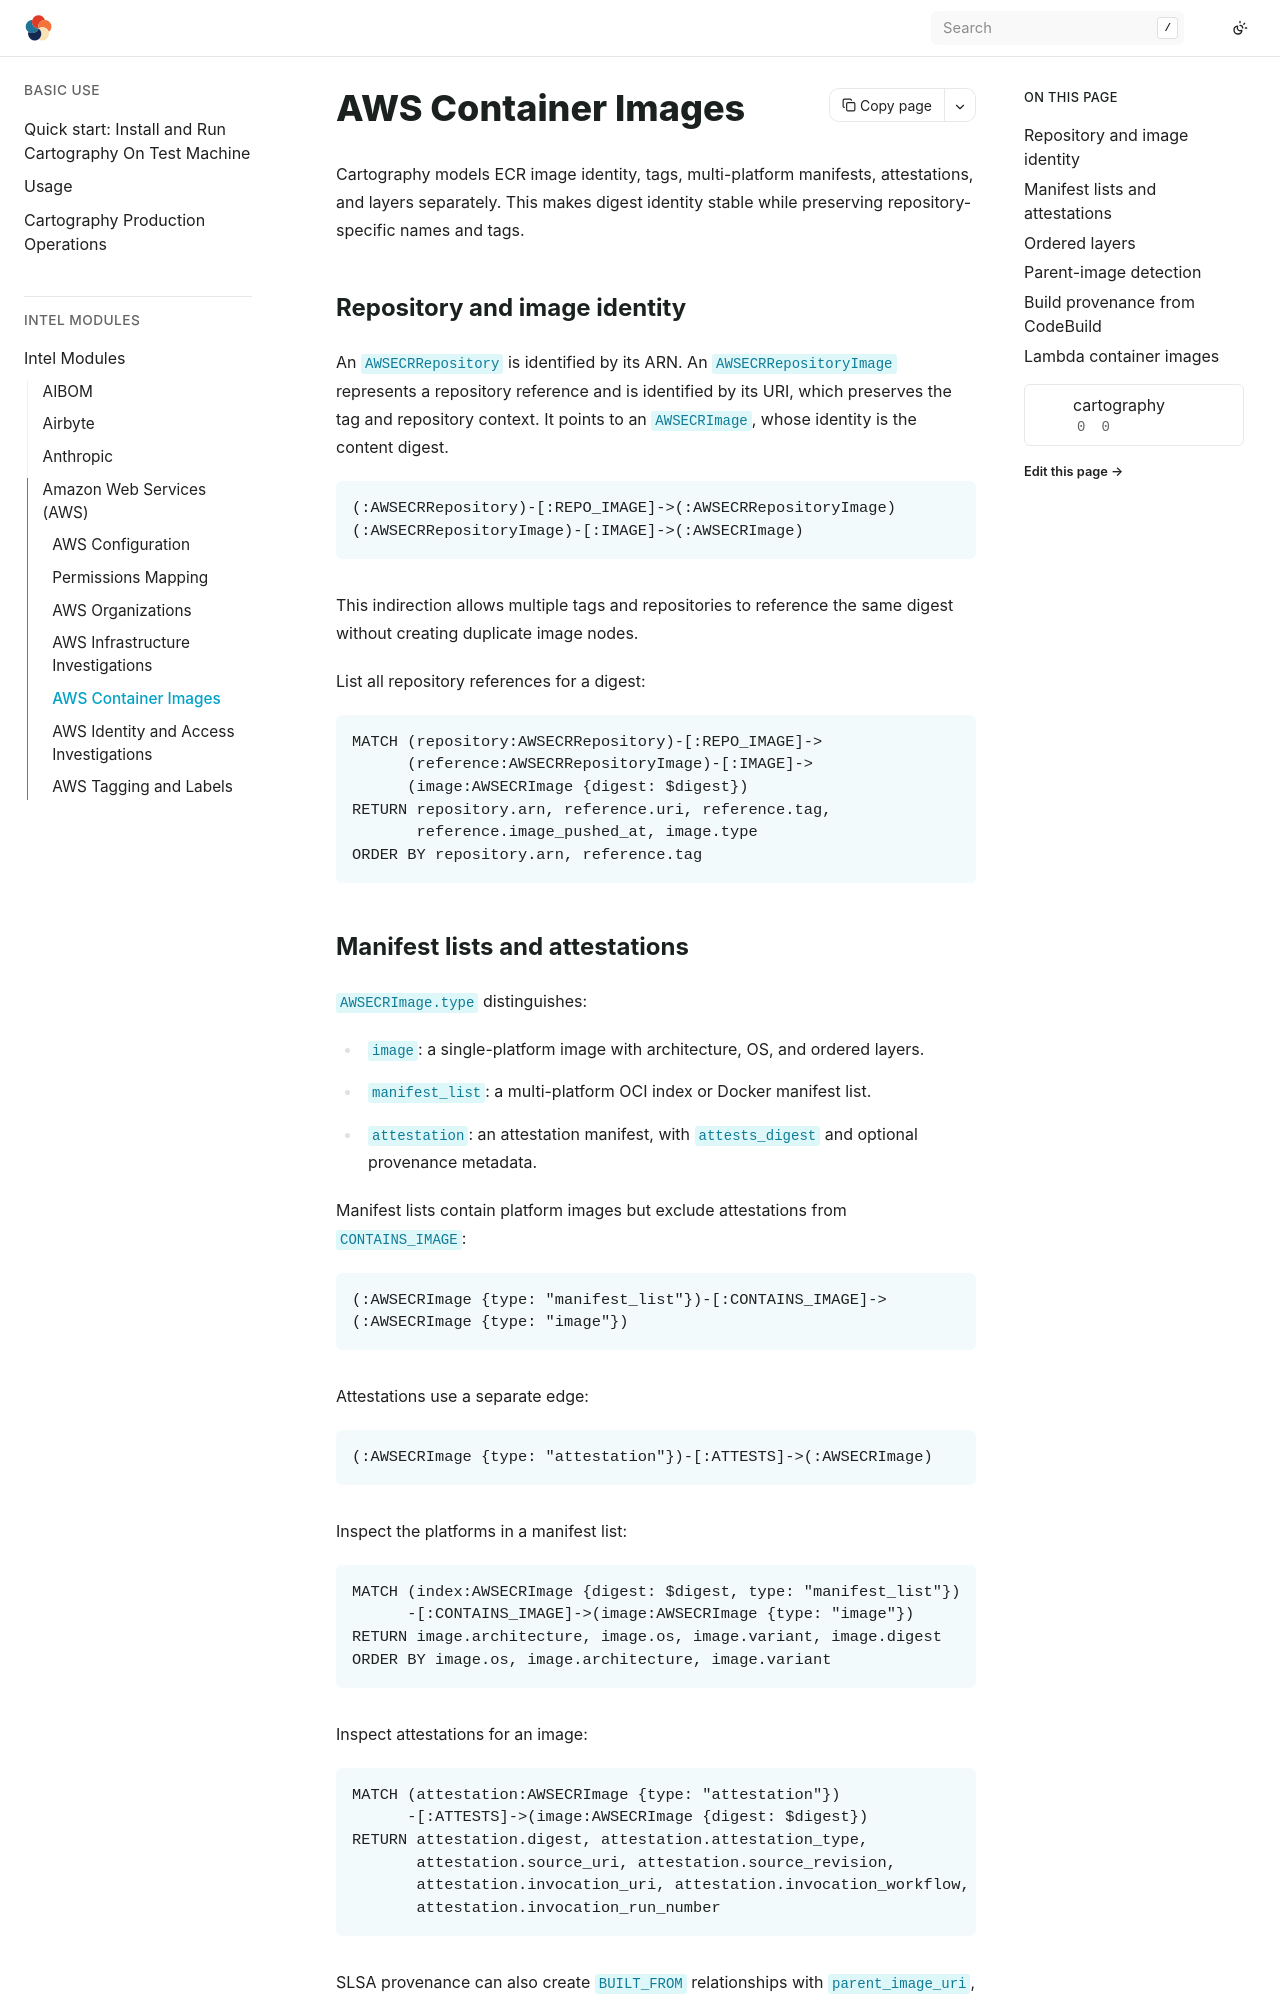

repository: Stratus-Ops-Console/cartography · page: modules/aws/container-images.html · generator: sphinx

## AWS Container Images

Cartography models ECR image identity, tags, multi-platform manifests,
attestations, and layers separately. This makes digest identity stable while
preserving repository-specific names and tags.

### Repository and image identity

An `AWSECRRepository` is identified by its ARN. An
`AWSECRRepositoryImage` represents a repository reference and is identified by
its URI, which preserves the tag and repository context. It points to an
`AWSECRImage`, whose identity is the content digest.

```cypher
(:AWSECRRepository)-[:REPO_IMAGE]->(:AWSECRRepositoryImage)
(:AWSECRRepositoryImage)-[:IMAGE]->(:AWSECRImage)
```

This indirection allows multiple tags and repositories to reference the same
digest without creating duplicate image nodes.

List all repository references for a digest:

```cypher
MATCH (repository:AWSECRRepository)-[:REPO_IMAGE]->
      (reference:AWSECRRepositoryImage)-[:IMAGE]->
      (image:AWSECRImage {digest: $digest})
RETURN repository.arn, reference.uri, reference.tag,
       reference.image_pushed_at, image.type
ORDER BY repository.arn, reference.tag
```

### Manifest lists and attestations

`AWSECRImage.type` distinguishes:

- `image`: a single-platform image with architecture, OS, and ordered layers.
- `manifest_list`: a multi-platform OCI index or Docker manifest list.
- `attestation`: an attestation manifest, with `attests_digest` and optional
  provenance metadata.

Manifest lists contain platform images but exclude attestations from
`CONTAINS_IMAGE`:

```cypher
(:AWSECRImage {type: "manifest_list"})-[:CONTAINS_IMAGE]->
(:AWSECRImage {type: "image"})
```

Attestations use a separate edge:

```cypher
(:AWSECRImage {type: "attestation"})-[:ATTESTS]->(:AWSECRImage)
```

Inspect the platforms in a manifest list:

```cypher
MATCH (index:AWSECRImage {digest: $digest, type: "manifest_list"})
      -[:CONTAINS_IMAGE]->(image:AWSECRImage {type: "image"})
RETURN image.architecture, image.os, image.variant, image.digest
ORDER BY image.os, image.architecture, image.variant
```

Inspect attestations for an image:

```cypher
MATCH (attestation:AWSECRImage {type: "attestation"})
      -[:ATTESTS]->(image:AWSECRImage {digest: $digest})
RETURN attestation.digest, attestation.attestation_type,
       attestation.source_uri, attestation.source_revision,
       attestation.invocation_uri, attestation.invocation_workflow,
       attestation.invocation_run_number
```

SLSA provenance can also create `BUILT_FROM` relationships with
`parent_image_uri`, `from_attestation=true`, and `confidence="explicit"`.
Provenance may link an image to the `GitHubWorkflow` that packaged it.
